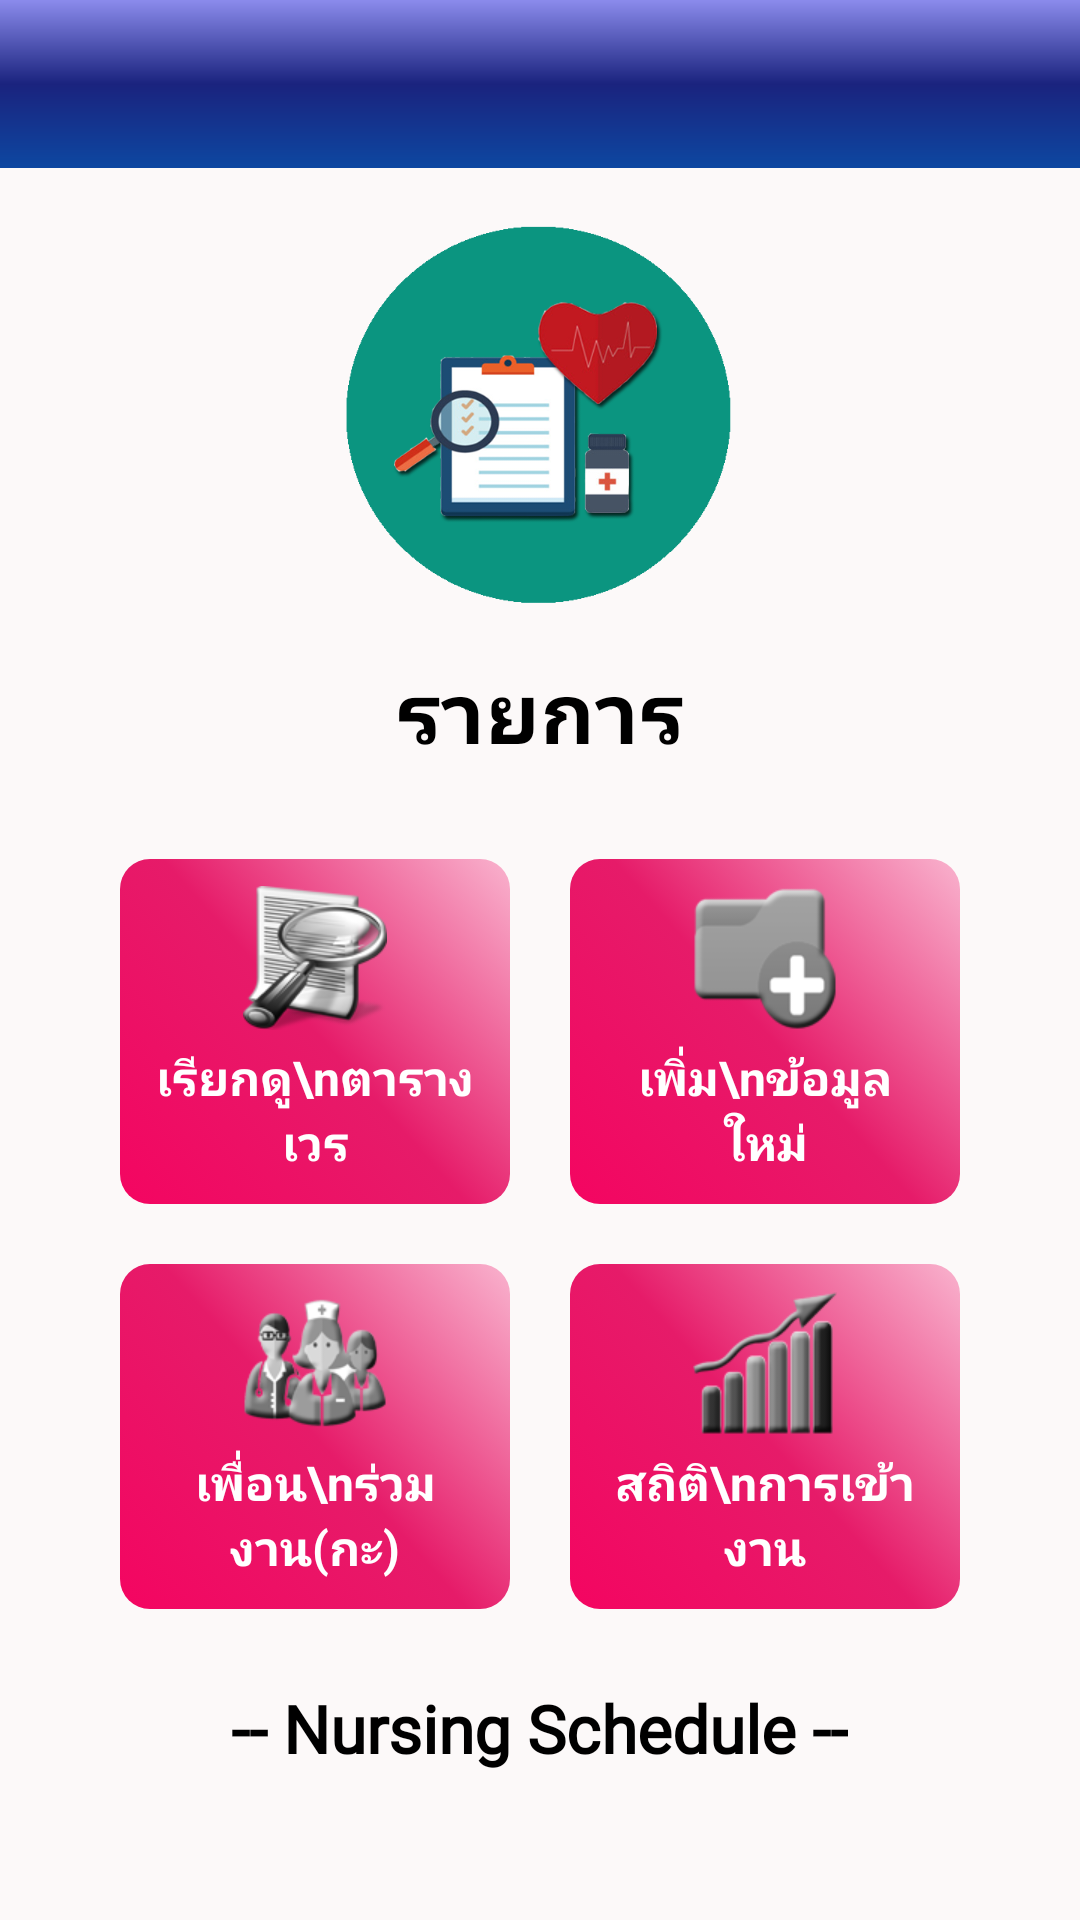

The Android layout XML behind this screen, and the referenced resources:
<!-- AndroidManifest.xml: application theme AppThemeDefault -->
<!-- res/layout/fragment_main_content.xml -->
<?xml version="1.0" encoding="utf-8"?>
<RelativeLayout
    xmlns:android="http://schemas.android.com/apk/res/android"
    android:background="#fcf9f9"
    android:layout_width="match_parent"
    android:layout_height="match_parent">

    <FrameLayout
        android:id="@+id/layout_actionBar"
        android:layout_width="match_parent"
        android:layout_height="56dp"
        android:background="@drawable/search_tab_shape"
        android:padding="5dp">
        <ImageView
            android:id="@+id/image_action_menu_setting"
            android:layout_gravity="right|center_vertical"
            android:layout_width="30dp"
            android:layout_height="30dp"
            android:src="@drawable/ic_setting_menu_white"/>
    </FrameLayout>

    <android.support.v4.widget.NestedScrollView
        android:layout_width="match_parent"
        android:layout_height="match_parent"
        android:layout_below="@id/layout_actionBar">
        <LinearLayout
            android:layout_width="match_parent"
            android:layout_height="match_parent"
            android:gravity="center_horizontal"
            android:padding="10dp"
            android:orientation="vertical">
            <ImageView
                android:layout_width="130dp"
                android:layout_height="130dp"
                android:layout_marginTop="7dp"
                android:layout_gravity="center_horizontal"
                android:src="@drawable/logo_main2"
                android:scaleType="centerCrop"/>

            <TextView
                android:id="@+id/text_topic"
                android:layout_width="wrap_content"
                android:layout_height="wrap_content"
                android:layout_gravity="center_horizontal"
                android:layout_marginTop="15dp"
                android:fontFamily="@font/baubau"
                android:text="รายการ"
                android:textStyle="bold"
                android:textSize="28sp"
                android:textColor="#000000"/>

            <GridLayout
                android:layout_width="wrap_content"
                android:layout_height="match_parent"
                android:layout_gravity="center_horizontal"
                android:layout_marginTop="20dp"
                android:columnCount="2">
                <LinearLayout
                    android:id="@+id/button_viewData"
                    android:background="@drawable/button_home_menu_state"
                    style="@style/HomeItemLayoutStyle">
                    <ImageView
                        style="@style/HomeItemImageStyle"
                        android:src="@drawable/ic_search"/>
                    <TextView
                        style="@style/HomeTextLabelItemStyle"
                        android:text="เรียกดู\nตารางเวร"/>
                </LinearLayout>
                <LinearLayout
                    android:id="@+id/button_AddItem"
                    style="@style/HomeItemLayoutStyle"
                    android:background="@drawable/button_home_menu_state">
                    <ImageView
                        style="@style/HomeItemImageStyle"
                        android:src="@drawable/ic_add_item"/>
                    <TextView
                        style="@style/HomeTextLabelItemStyle"
                        android:text="เพิ่ม\nข้อมูลใหม่"/>
                </LinearLayout>

                <LinearLayout
                    android:id="@+id/button_viewFriends"
                    style="@style/HomeItemLayoutStyle"
                    android:background="@drawable/button_home_menu_state">
                    <ImageView
                        style="@style/HomeItemImageStyle"
                        android:src="@drawable/ic_friends"/>
                    <TextView
                        style="@style/HomeTextLabelItemStyle"
                        android:text="เพื่อน\nร่วมงาน(กะ)"/>
                </LinearLayout>
                <LinearLayout
                    android:id="@+id/button_viewStatistic"
                    style="@style/HomeItemLayoutStyle"
                    android:background="@drawable/button_home_menu_state">
                    <ImageView
                        style="@style/HomeItemImageStyle"
                        android:src="@drawable/ic_statistic"/>
                    <TextView
                        style="@style/HomeTextLabelItemStyle"
                        android:text="สถิติ\nการเข้างาน"/>
                </LinearLayout>
            </GridLayout>

            <TextView
                android:id="@+id/text_footer"
                android:layout_width="wrap_content"
                android:layout_height="wrap_content"
                android:layout_gravity="center_horizontal"
                android:layout_marginTop="15dp"
                android:fontFamily="@font/baubau"
                android:text="-- Nursing Schedule --"
                android:textStyle="bold"
                android:textSize="22sp"
                android:textColor="#000000"/>


        </LinearLayout>
    </android.support.v4.widget.NestedScrollView>

</RelativeLayout>
<!-- resources referenced by this layout -->
<resources>
  <!-- drawable button_home_menu_state (drawable) -->
  <?xml version="1.0" encoding="utf-8"?>
  <selector xmlns:android="http://schemas.android.com/apk/res/android"
      android:enterFadeDuration="200"
      android:exitFadeDuration="400">
  
      <item android:state_pressed="true">
          <shape android:shape="rectangle">
              <corners android:radius="10dp"/>
              
              <gradient android:type="linear"
                  android:startColor="#80000000"
                  android:endColor="#80000000"
                  android:angle="45"/>
          </shape>
      </item>
      <item>
          <shape android:shape="rectangle">
              <corners android:radius="10dp"/>
              
              <gradient android:type="linear"
                  android:startColor="#f40561"
                  android:centerColor="#e61b69"
                  android:endColor="#f9b3ce"
                  android:angle="45"/>
          </shape>
      </item>
  
  </selector>
  <!-- drawable ic_add_item: png bitmap (drawable-xhdpi, 4607 bytes) -->
  <!-- drawable ic_friends: png bitmap (drawable-xhdpi, 10834 bytes) -->
  <!-- drawable ic_search: png bitmap (drawable-xhdpi, 12305 bytes) -->
  <!-- drawable ic_statistic: png bitmap (drawable-xhdpi, 7051 bytes) -->
  <!-- drawable logo_main2: png bitmap (drawable-xxhdpi, 60487 bytes) -->
  <!-- drawable search_tab_shape (drawable) -->
  <?xml version="1.0" encoding="utf-8"?>
  <shape xmlns:android="http://schemas.android.com/apk/res/android"
      android:shape="rectangle">
  
      <gradient android:type="linear"
          android:angle="90"
          android:startColor="#0D47A1"
          android:centerColor="#1A237E"
          android:endColor="#8b8bec"/>
  
  </shape>
  <style name="HomeItemImageStyle">
          <item name="android:layout_width">wrap_content</item>
          <item name="android:layout_height">wrap_content</item>
      </style>
  <style name="HomeItemLayoutStyle">
          <item name="android:layout_width">130dp</item>
          <item name="android:layout_height">115dp</item>
          <item name="android:orientation">vertical</item>
          <item name="android:gravity">center|top</item>
          <item name="android:layout_margin">10dp</item>
          <item name="android:padding">9dp</item>
          
      </style>
  <style name="HomeTextLabelItemStyle">
          <item name="android:layout_width">wrap_content</item>
          <item name="android:layout_height">wrap_content</item>
          <item name="android:gravity">center_horizontal</item>
          <item name="android:layout_marginTop">5dp</item>
          <item name="android:textStyle">bold</item>
          <item name="android:textColor">@drawable/text_home_menu_state</item>
          <item name="android:textAllCaps">false</item>
          <item name="android:textSize">16sp</item>
      </style>
  <style name="AppThemeDefault" parent="Theme.AppCompat.Light.NoActionBar">
          
          <item name="colorPrimary">@color/colorPrimary</item>
          <item name="colorPrimaryDark">@color/colorPrimaryDark</item>
          <item name="colorAccent">@color/colorAccent</item>
      </style>
  <!-- drawable text_home_menu_state (drawable) -->
  <?xml version="1.0" encoding="utf-8"?>
  <selector xmlns:android="http://schemas.android.com/apk/res/android">
  
      <item android:state_pressed="true"
          android:color="#80000000"/>
      <item android:color="#fff"/>
  
  </selector>
  <color name="colorPrimary">#0D47A1</color>
  <color name="colorPrimaryDark">#1A237E</color>
  <color name="colorAccent">#FF4081</color>
</resources>
